Run: headless pygame with SDL's dummy video driver; simulated clock (each Clock.tick advances the game by its frame time, no real sleeping); random seed 0; keys injected as events and as key.get_pressed() state; no mouse input.
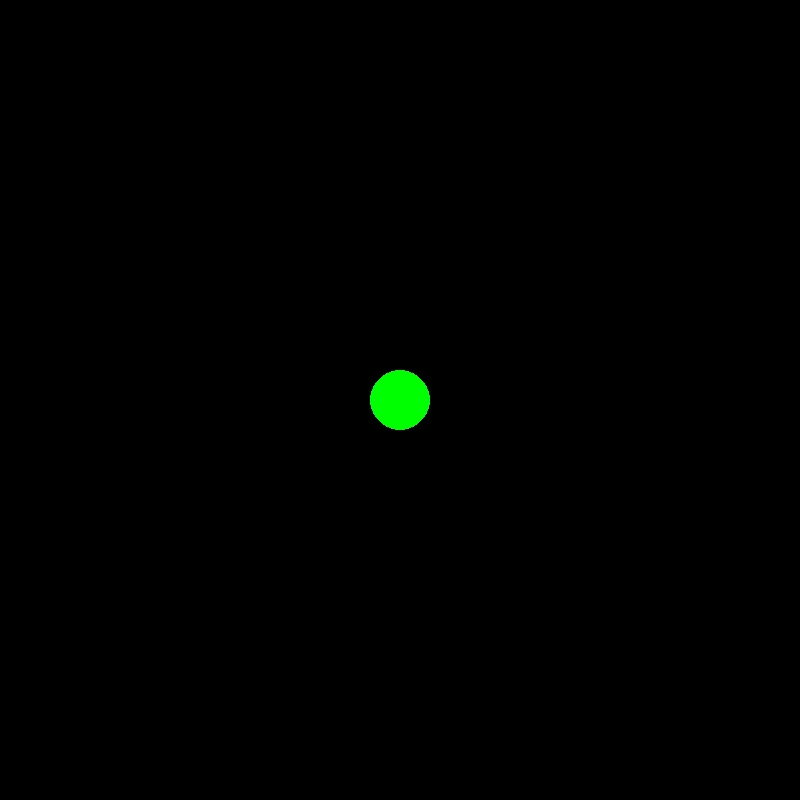
Frame 1 of 4 · flips 1–60 · no input
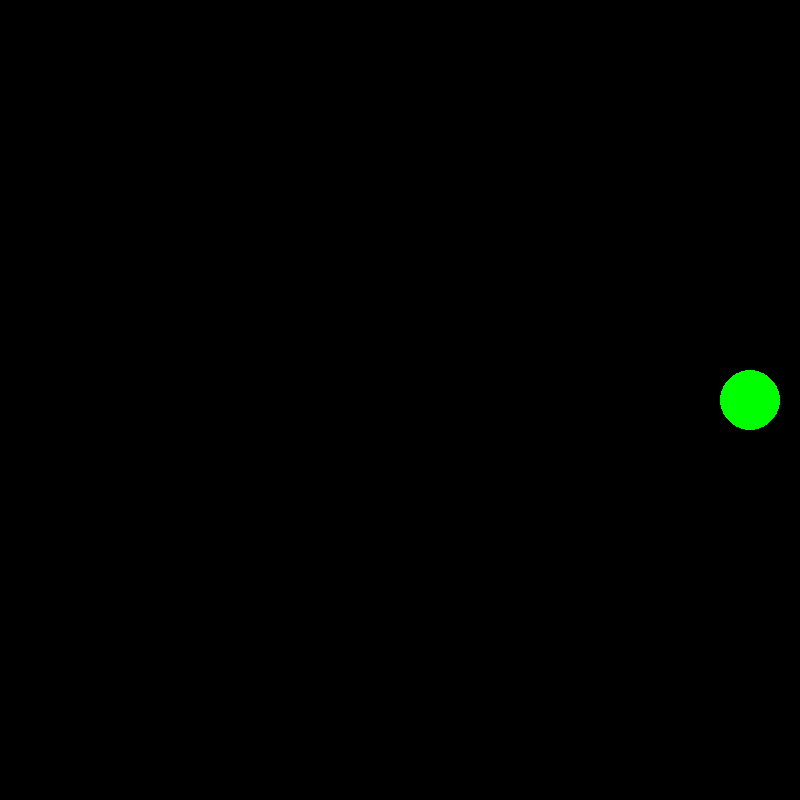
Frame 2 of 4 · flips 61–180 · tapped SPACE, RETURN · held RIGHT (→), D
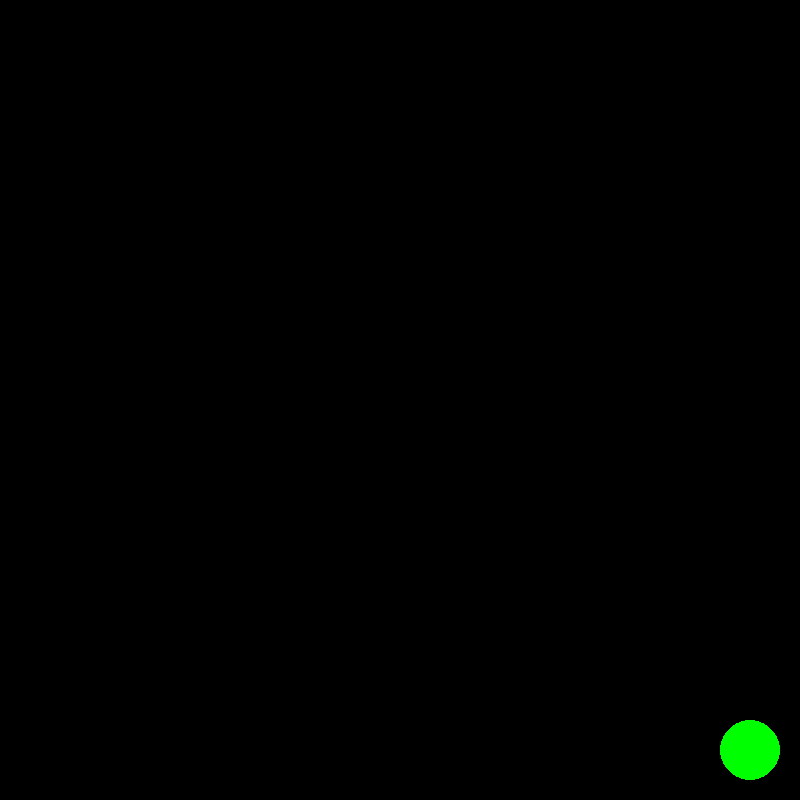
Frame 3 of 4 · flips 181–300 · held DOWN (↓), S
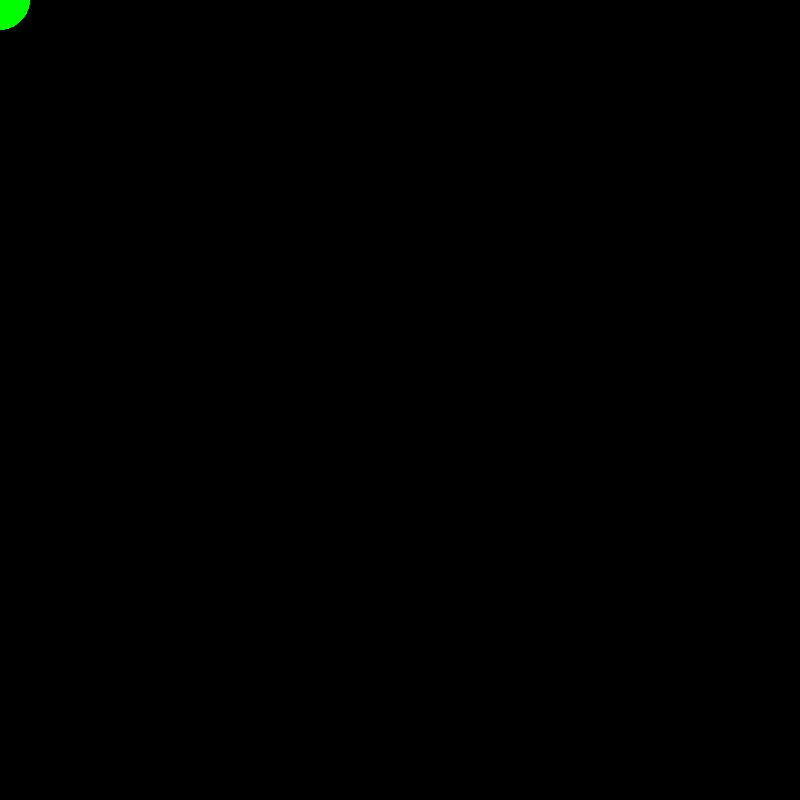
Frame 4 of 4 · flips 301–420 · held LEFT (←), A, UP (↑), W

The pygame program that drew these frames:

import pygame

# Initialize Pygame
pygame.init()

# Define game window dimensions

width = 800
height = 800
window = pygame.display.set_mode((width, height))
pygame.display.set_caption("Simple Direction Game")

# Define colors
black = (0, 0, 0)
white = (255, 255, 255)
green = (0, 255, 0)

# Define the rectangle dimensions
rect_width = 50
rect_height = 50

rect_x = width // 2
rect_y = height // 2

speed = 1000
running = True
clock = pygame.time.Clock()
while running:
    window.fill(black)
    pygame.draw.circle(window, green, (rect_x, rect_y), 30)
    delta_time = clock.tick(60) / 1000 
    for event in pygame.event.get():
        if(event.type == pygame.QUIT):
            running = False
    keys = pygame.key.get_pressed()
    if keys[pygame.K_LEFT]:
        rect_x -= speed * delta_time
    if keys[pygame.K_RIGHT]:
        rect_x += speed * delta_time
    if keys[pygame.K_UP]:
        rect_y -= speed * delta_time
    if keys[pygame.K_DOWN]:
        rect_y += speed * delta_time
    rect_x = max(rect_x, 0)
    rect_x = min(rect_x, width - rect_width)
    rect_y = max(rect_y, 0)
    rect_y = min(rect_y, height - rect_height)

    pygame.display.update()
    clock.tick(1000)
